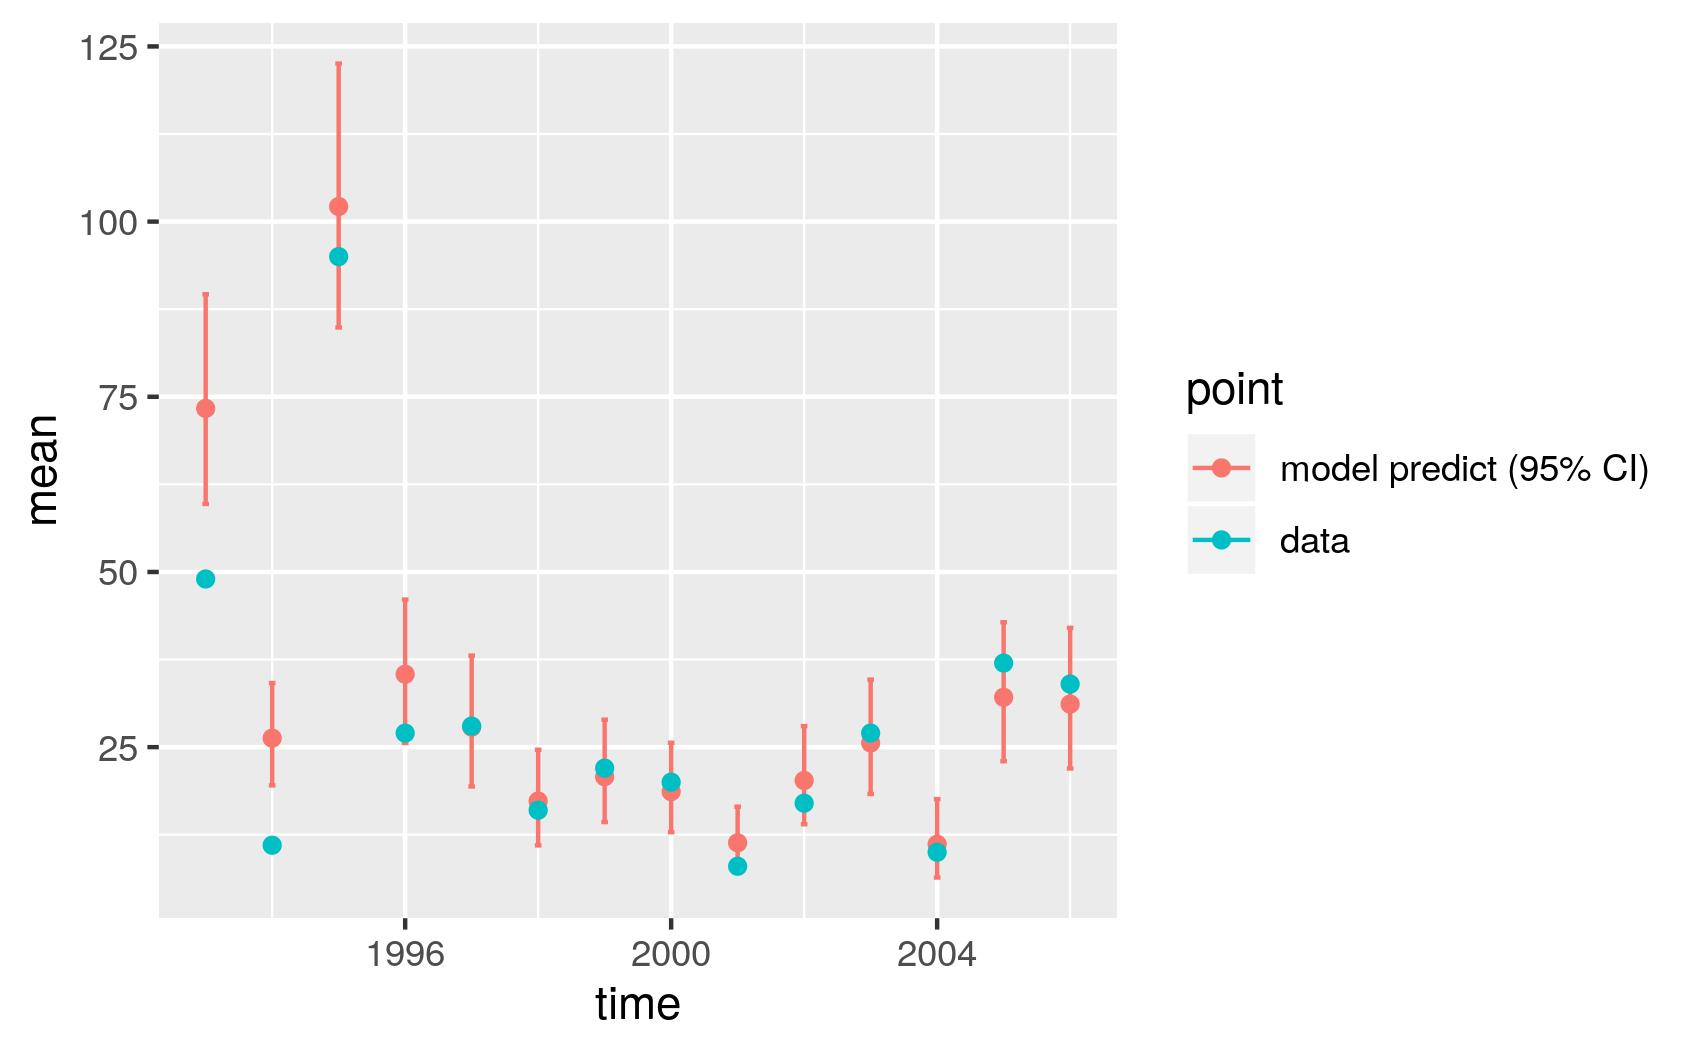

The data file committed next to this chart (first rows):
, point, mean, low, high, time
1, model predict (95% CI), 73.34, 59.7, 89.63, 1993
2, model predict (95% CI), 26.28, 19.54, 34.15, 1994
3, model predict (95% CI), 102.2, 84.89, 122.6, 1995
4, model predict (95% CI), 35.4, 25.6, 46.06, 1996
5, model predict (95% CI), 27.86, 19.38, 38.06, 1997
6, model predict (95% CI), 17.31, 10.98, 24.62, 1998
7, model predict (95% CI), 20.78, 14.31, 28.92, 1999
8, model predict (95% CI), 18.65, 12.86, 25.62, 2000
9, model predict (95% CI), 11.35, 7.208, 16.5, 2001
10, model predict (95% CI), 20.24, 14, 28, 2002
11, model predict (95% CI), 25.6, 18.32, 34.64, 2003
12, model predict (95% CI), 11.13, 6.394, 17.58, 2004
13, model predict (95% CI), 32.12, 22.99, 42.82, 2005
14, model predict (95% CI), 31.14, 21.95, 42.02, 2006
X1993, data, 49, 49, 49, 1993
X1994, data, 11, 11, 11, 1994
X1995, data, 95, 95, 95, 1995
X1996, data, 27, 27, 27, 1996
X1997, data, 28, 28, 28, 1997
X1998, data, 16, 16, 16, 1998
X1999, data, 22, 22, 22, 1999
X2000, data, 20, 20, 20, 2000
X2001, data, 8, 8, 8, 2001
X2002, data, 17, 17, 17, 2002
X2003, data, 27, 27, 27, 2003
X2004, data, 10, 10, 10, 2004
X2005, data, 37, 37, 37, 2005
X2006, data, 34, 34, 34, 2006
